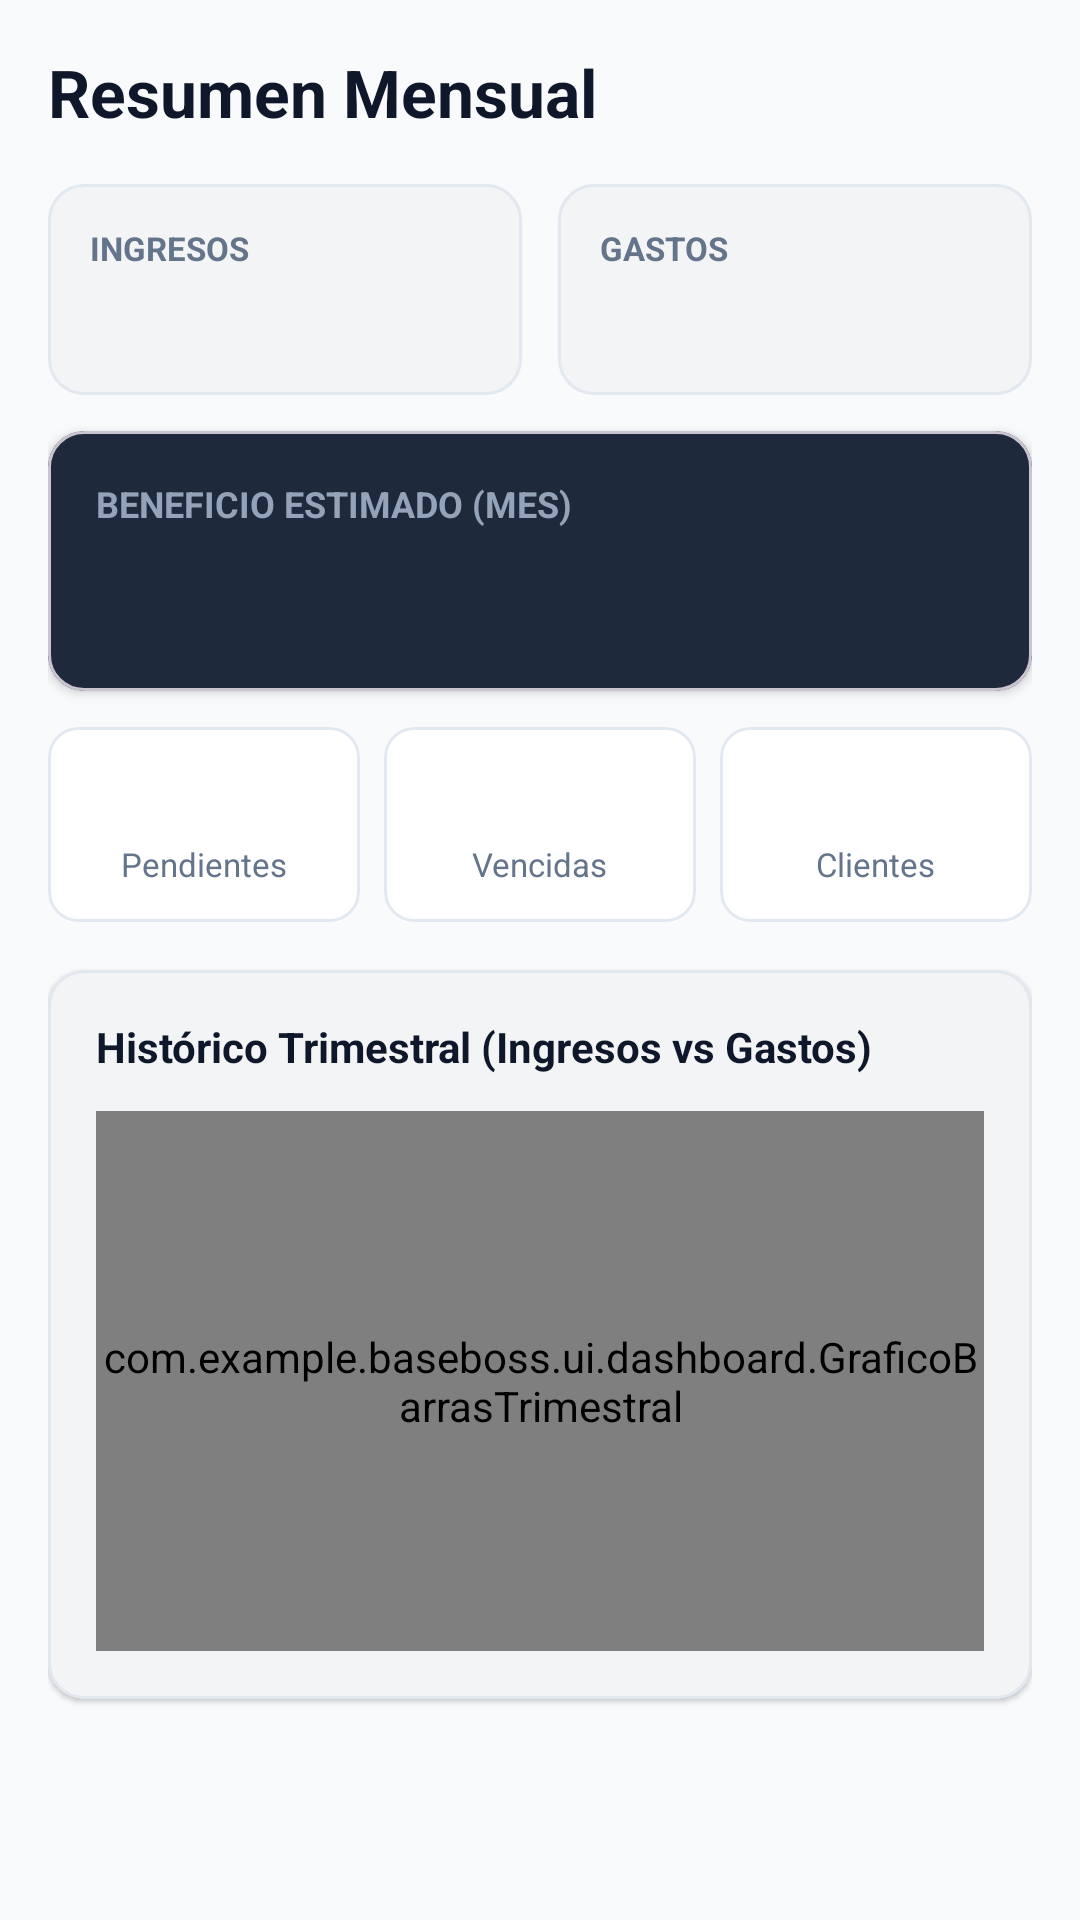

Write the Android layout XML for this screen, with the resource values it uses.
<!-- AndroidManifest.xml: application theme Theme.BaseBoss -->
<!-- res/layout/fragment_dashboard.xml -->
<?xml version="1.0" encoding="utf-8"?>
<androidx.core.widget.NestedScrollView
    xmlns:android="http://schemas.android.com/apk/res/android"
    xmlns:app="http://schemas.android.com/apk/res-auto"
    android:layout_width="match_parent"
    android:layout_height="match_parent"
    android:background="@color/color_fondo"
    android:fillViewport="true">

    <LinearLayout
        android:layout_width="match_parent"
        android:layout_height="wrap_content"
        android:orientation="vertical"
        android:padding="16dp">

        <TextView
            android:layout_width="wrap_content"
            android:layout_height="wrap_content"
            android:text="Resumen Mensual"
            android:textColor="@color/texto_primario"
            android:textSize="22sp"
            android:textStyle="bold" />

        
        <LinearLayout
            android:layout_width="match_parent"
            android:layout_height="wrap_content"
            android:layout_marginTop="16dp"
            android:orientation="horizontal">

            <com.google.android.material.card.MaterialCardView
                android:layout_width="0dp"
                android:layout_height="wrap_content"
                android:layout_marginEnd="6dp"
                android:layout_weight="1"
                app:cardCornerRadius="12dp"
                app:cardElevation="1dp"
                app:strokeColor="@color/color_borde"
                app:strokeWidth="1dp">

                <LinearLayout
                    android:layout_width="match_parent"
                    android:layout_height="wrap_content"
                    android:orientation="vertical"
                    android:padding="14dp">

                    <TextView
                        android:layout_width="wrap_content"
                        android:layout_height="wrap_content"
                        android:text="INGRESOS"
                        android:textColor="@color/texto_secundario"
                        android:textSize="11sp"
                        android:textStyle="bold" />

                    <TextView
                        android:id="@+id/texto_dashboard_ingresos"
                        android:layout_width="wrap_content"
                        android:layout_height="wrap_content"
                        android:layout_marginTop="6dp"
                        android:textColor="@color/estado_pagada"
                        android:textSize="16sp"
                        android:textStyle="bold" />
                </LinearLayout>
            </com.google.android.material.card.MaterialCardView>

            <com.google.android.material.card.MaterialCardView
                android:layout_width="0dp"
                android:layout_height="wrap_content"
                android:layout_marginStart="6dp"
                android:layout_weight="1"
                app:cardCornerRadius="12dp"
                app:cardElevation="1dp"
                app:strokeColor="@color/color_borde"
                app:strokeWidth="1dp">

                <LinearLayout
                    android:layout_width="match_parent"
                    android:layout_height="wrap_content"
                    android:orientation="vertical"
                    android:padding="14dp">

                    <TextView
                        android:layout_width="wrap_content"
                        android:layout_height="wrap_content"
                        android:text="GASTOS"
                        android:textColor="@color/texto_secundario"
                        android:textSize="11sp"
                        android:textStyle="bold" />

                    <TextView
                        android:id="@+id/texto_dashboard_gastos"
                        android:layout_width="wrap_content"
                        android:layout_height="wrap_content"
                        android:layout_marginTop="6dp"
                        android:textColor="@color/estado_vencida"
                        android:textSize="16sp"
                        android:textStyle="bold" />
                </LinearLayout>
            </com.google.android.material.card.MaterialCardView>
        </LinearLayout>

        
        <com.google.android.material.card.MaterialCardView
            android:layout_width="match_parent"
            android:layout_height="wrap_content"
            android:layout_marginTop="12dp"
            app:cardBackgroundColor="@color/color_primario"
            app:cardCornerRadius="12dp"
            app:cardElevation="2dp">

            <LinearLayout
                android:layout_width="match_parent"
                android:layout_height="wrap_content"
                android:orientation="vertical"
                android:padding="16dp">

                <TextView
                    android:layout_width="wrap_content"
                    android:layout_height="wrap_content"
                    android:text="BENEFICIO ESTIMADO (MES)"
                    android:textColor="#94A3B8"
                    android:textSize="12sp"
                    android:textStyle="bold" />

                <TextView
                    android:id="@+id/texto_dashboard_beneficio"
                    android:layout_width="wrap_content"
                    android:layout_height="wrap_content"
                    android:layout_marginTop="6dp"
                    android:textColor="@color/texto_claro"
                    android:textSize="24sp"
                    android:textStyle="bold" />
            </LinearLayout>
        </com.google.android.material.card.MaterialCardView>

        
        <LinearLayout
            android:layout_width="match_parent"
            android:layout_height="wrap_content"
            android:layout_marginTop="12dp"
            android:orientation="horizontal">

            <com.google.android.material.card.MaterialCardView
                android:layout_width="0dp"
                android:layout_height="wrap_content"
                android:layout_marginEnd="4dp"
                android:layout_weight="1"
                app:cardCornerRadius="10dp"
                app:strokeColor="@color/color_borde"
                app:strokeWidth="1dp">

                <LinearLayout
                    android:layout_width="match_parent"
                    android:layout_height="wrap_content"
                    android:gravity="center"
                    android:orientation="vertical"
                    android:padding="12dp">

                    <TextView
                        android:id="@+id/texto_kpi_pendientes"
                        android:layout_width="wrap_content"
                        android:layout_height="wrap_content"
                        android:textColor="@color/estado_pendiente"
                        android:textSize="18sp"
                        android:textStyle="bold" />

                    <TextView
                        android:layout_width="wrap_content"
                        android:layout_height="wrap_content"
                        android:layout_marginTop="2dp"
                        android:text="Pendientes"
                        android:textColor="@color/texto_secundario"
                        android:textSize="11sp" />
                </LinearLayout>
            </com.google.android.material.card.MaterialCardView>

            <com.google.android.material.card.MaterialCardView
                android:layout_width="0dp"
                android:layout_height="wrap_content"
                android:layout_marginHorizontal="4dp"
                android:layout_weight="1"
                app:cardCornerRadius="10dp"
                app:strokeColor="@color/color_borde"
                app:strokeWidth="1dp">

                <LinearLayout
                    android:layout_width="match_parent"
                    android:layout_height="wrap_content"
                    android:gravity="center"
                    android:orientation="vertical"
                    android:padding="12dp">

                    <TextView
                        android:id="@+id/texto_kpi_vencidas"
                        android:layout_width="wrap_content"
                        android:layout_height="wrap_content"
                        android:textColor="@color/estado_vencida"
                        android:textSize="18sp"
                        android:textStyle="bold" />

                    <TextView
                        android:layout_width="wrap_content"
                        android:layout_height="wrap_content"
                        android:layout_marginTop="2dp"
                        android:text="Vencidas"
                        android:textColor="@color/texto_secundario"
                        android:textSize="11sp" />
                </LinearLayout>
            </com.google.android.material.card.MaterialCardView>

            <com.google.android.material.card.MaterialCardView
                android:layout_width="0dp"
                android:layout_height="wrap_content"
                android:layout_marginStart="4dp"
                android:layout_weight="1"
                app:cardCornerRadius="10dp"
                app:strokeColor="@color/color_borde"
                app:strokeWidth="1dp">

                <LinearLayout
                    android:layout_width="match_parent"
                    android:layout_height="wrap_content"
                    android:gravity="center"
                    android:orientation="vertical"
                    android:padding="12dp">

                    <TextView
                        android:id="@+id/texto_kpi_clientes"
                        android:layout_width="wrap_content"
                        android:layout_height="wrap_content"
                        android:textColor="@color/color_secundario"
                        android:textSize="18sp"
                        android:textStyle="bold" />

                    <TextView
                        android:layout_width="wrap_content"
                        android:layout_height="wrap_content"
                        android:layout_marginTop="2dp"
                        android:text="Clientes"
                        android:textColor="@color/texto_secundario"
                        android:textSize="11sp" />
                </LinearLayout>
            </com.google.android.material.card.MaterialCardView>
        </LinearLayout>

        
        <com.google.android.material.card.MaterialCardView
            android:layout_width="match_parent"
            android:layout_height="wrap_content"
            android:layout_marginTop="16dp"
            android:layout_marginBottom="32dp"
            app:cardCornerRadius="12dp"
            app:cardElevation="1dp"
            app:strokeColor="@color/color_borde"
            app:strokeWidth="1dp">

            <LinearLayout
                android:layout_width="match_parent"
                android:layout_height="wrap_content"
                android:orientation="vertical"
                android:padding="16dp">

                <TextView
                    android:layout_width="wrap_content"
                    android:layout_height="wrap_content"
                    android:text="Histórico Trimestral (Ingresos vs Gastos)"
                    android:textColor="@color/texto_primario"
                    android:textSize="14sp"
                    android:textStyle="bold" />

                <com.example.baseboss.ui.dashboard.GraficoBarrasTrimestral
                    android:id="@+id/grafico_barras_dashboard"
                    android:layout_width="match_parent"
                    android:layout_height="180dp"
                    android:layout_marginTop="12dp" />
            </LinearLayout>
        </com.google.android.material.card.MaterialCardView>

    </LinearLayout>

</androidx.core.widget.NestedScrollView>
<!-- resources referenced by this layout -->
<resources>
  <color name="color_borde">#E2E8F0</color>
  <color name="color_fondo">#F8FAFC</color>
  <color name="color_primario">#1E293B</color>
  <color name="color_secundario">#2563EB</color>
  <color name="estado_pagada">#16A34A</color>
  <color name="estado_pendiente">#D97706</color>
  <color name="estado_vencida">#DC2626</color>
  <color name="texto_claro">#FFFFFF</color>
  <color name="texto_primario">#0F172A</color>
  <color name="texto_secundario">#64748B</color>
  <style name="Theme.BaseBoss" parent="Theme.Material3.DayNight.NoActionBar">
          
          <item name="colorPrimary">@color/color_primario</item>
          <item name="colorOnPrimary">@color/texto_claro</item>
          <item name="colorSecondary">@color/color_secundario</item>
          <item name="colorOnSecondary">@color/texto_claro</item>
  
          
          <item name="android:windowBackground">@color/color_fondo</item>
          <item name="colorSurface">@color/color_superficie</item>
          <item name="colorOnSurface">@color/texto_primario</item>
  
          
          <item name="android:statusBarColor">@color/color_primario_variante</item>
          <item name="android:windowLightStatusBar">false</item>
      </style>
  <color name="color_superficie">#FFFFFF</color>
  <color name="color_primario_variante">#0F172A</color>
</resources>
